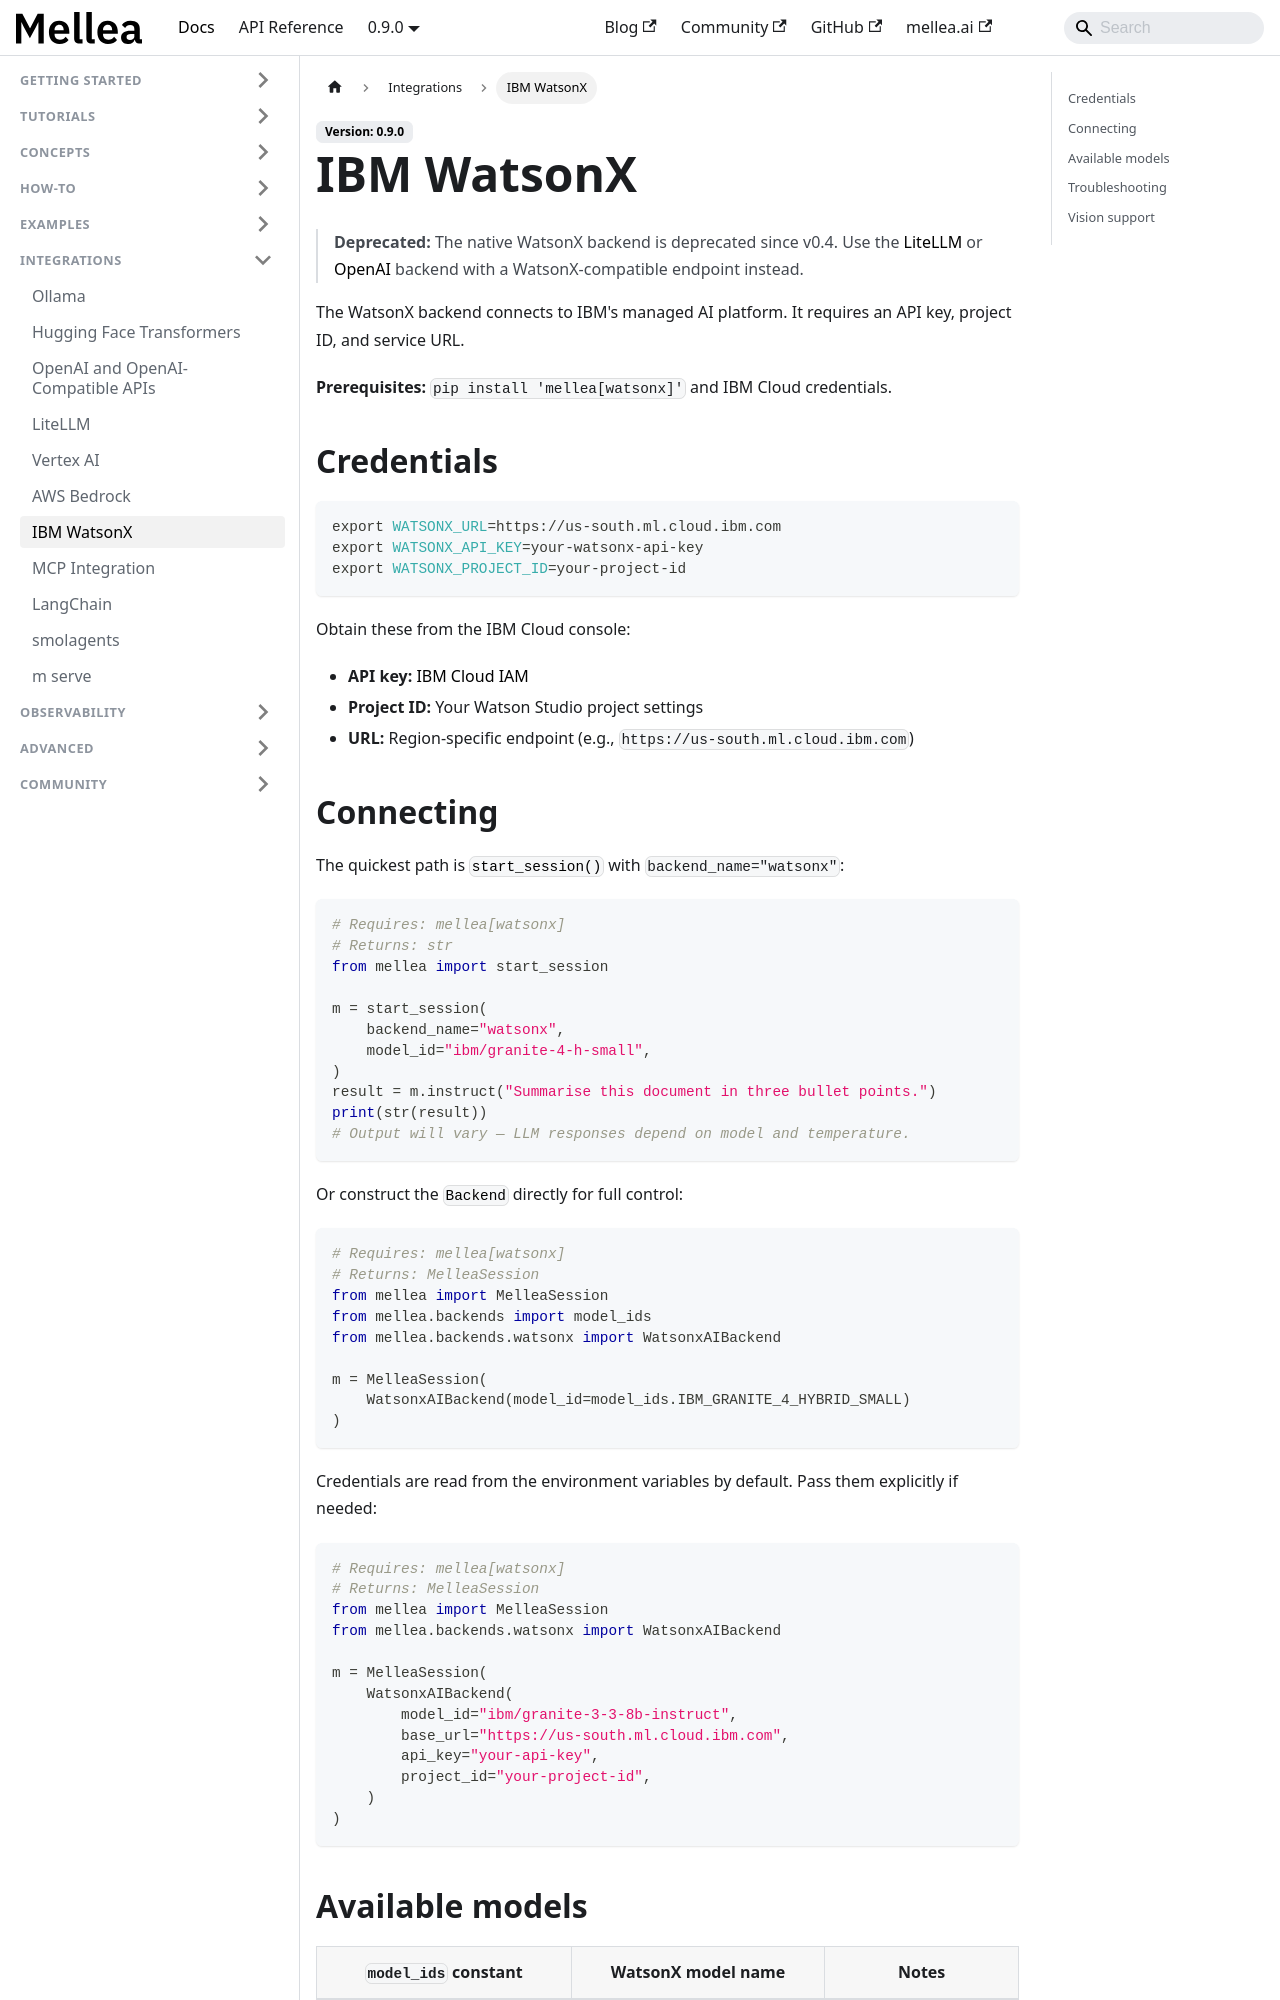

repository: generative-computing/mellea · page: integrations/watsonx.html · generator: docusaurus

---
title: "IBM WatsonX"
description: "Run Mellea with IBM WatsonX AI using the WatsonxAIBackend."
# diataxis: how-to
---

> **Deprecated:** The native WatsonX backend is deprecated since v0.4. Use the
> [LiteLLM](../how-to/backends-and-configuration.md#litellm-backend) or
> [OpenAI](../how-to/backends-and-configuration.md#openai-backend) backend with a
> WatsonX-compatible endpoint instead.

The WatsonX backend connects to IBM's managed AI platform. It requires an API key,
project ID, and service URL.

**Prerequisites:** `pip install 'mellea[watsonx]'` and IBM Cloud credentials.

## Credentials

```bash
export WATSONX_URL=https://us-south.ml.cloud.ibm.com
export WATSONX_API_KEY=your-watsonx-api-key
export WATSONX_PROJECT_ID=your-project-id
```

Obtain these from the IBM Cloud console:

- **API key:** [IBM Cloud IAM](https://cloud.ibm.com/iam/apikeys)
- **Project ID:** Your Watson Studio project settings
- **URL:** Region-specific endpoint (e.g., `https://us-south.ml.cloud.ibm.com`)
